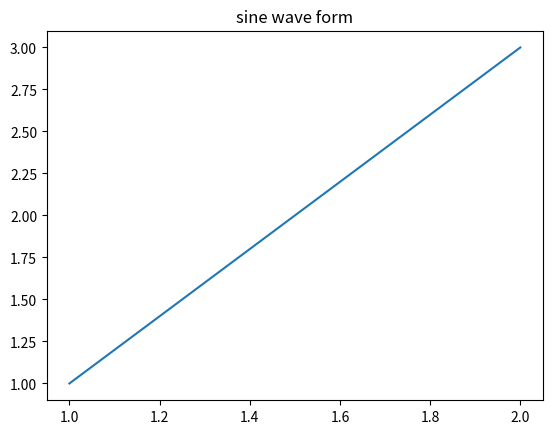

The matplotlib source for this figure:
import numpy as np 
import matplotlib.pyplot as plt  

# Compute the x and y coordinates for points on a sine curve 
x = (min(1,11),2)
y = (1,3) 
plt.title("sine wave form") 

# Plot the points using matplotlib 
plt.plot(x, y) 
plt.show() 
